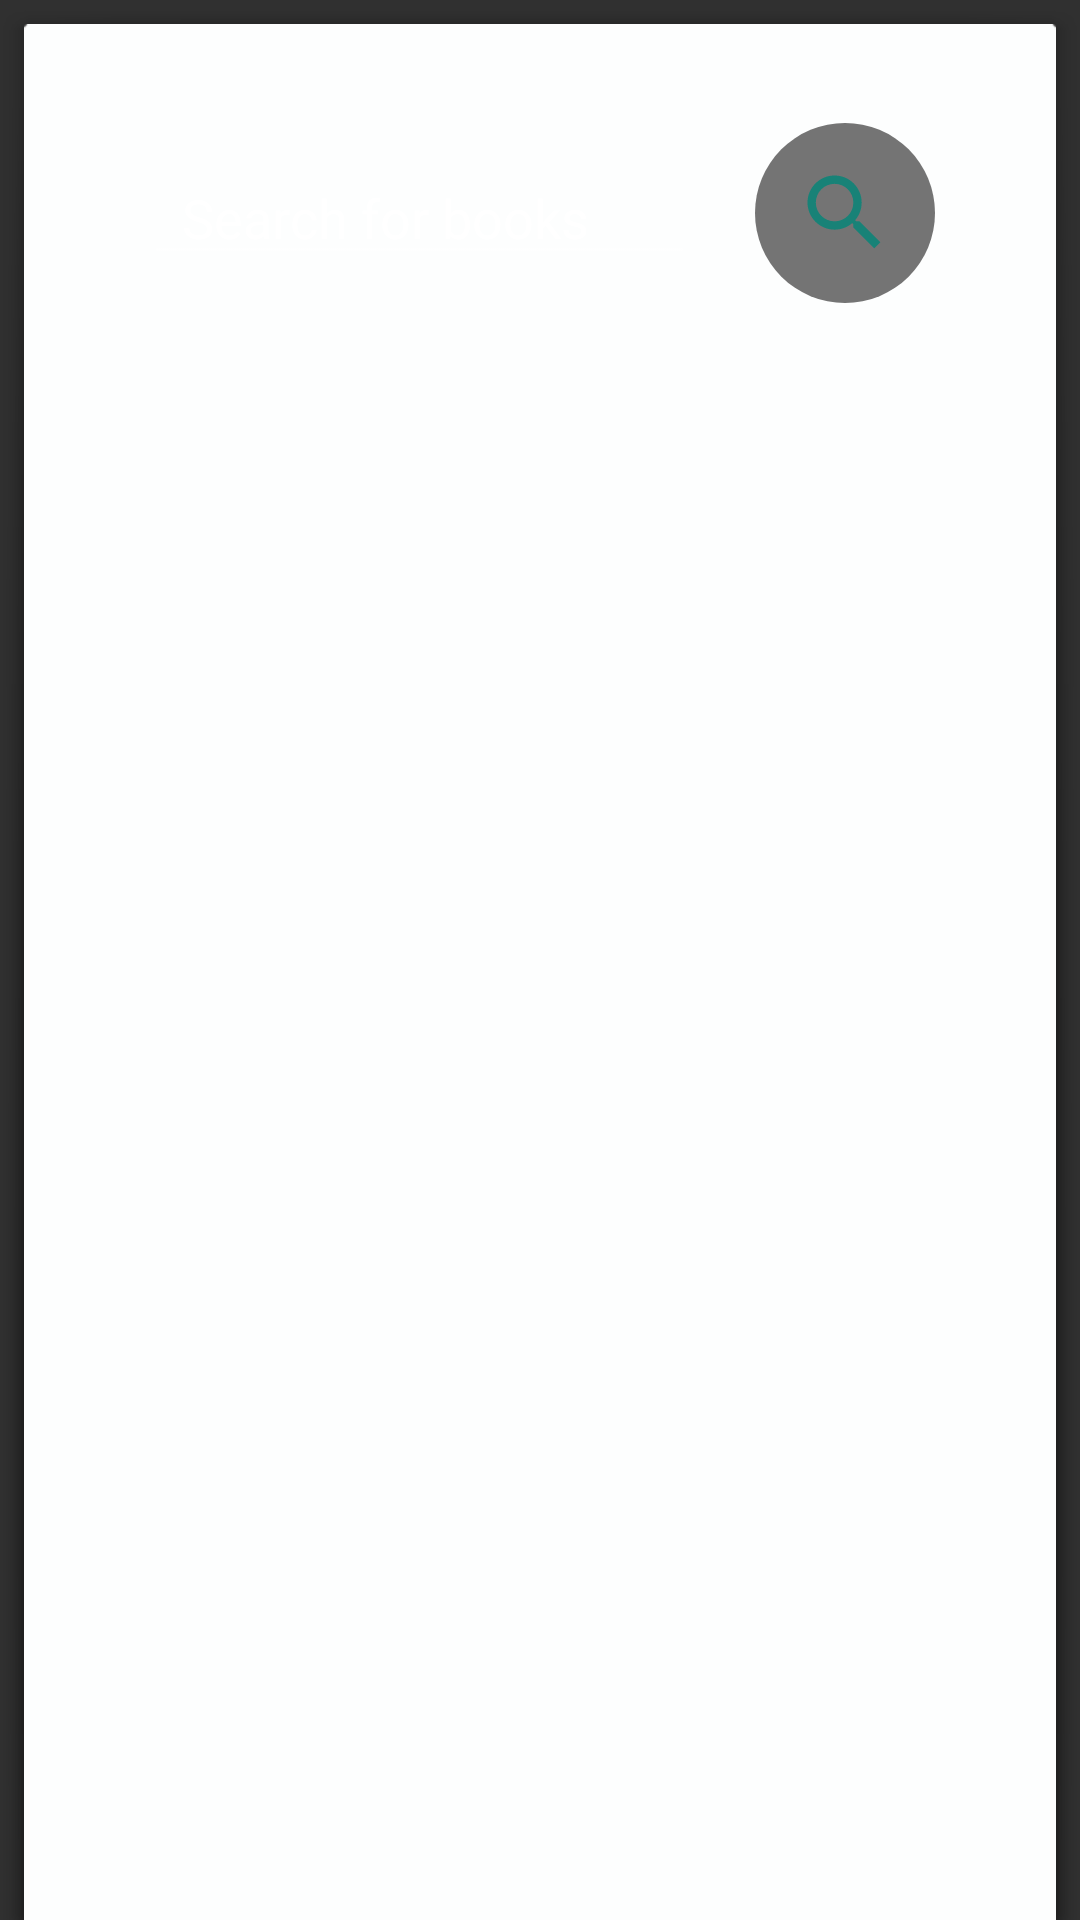

Write the Android layout XML for this screen, with the resource values it uses.
<!-- AndroidManifest.xml: application theme AppTheme -->
<!-- res/layout/activity_library.xml -->
<?xml version="1.0" encoding="utf-8"?>
<LinearLayout xmlns:android="http://schemas.android.com/apk/res/android"
    xmlns:tools="http://schemas.android.com/tools"
    android:layout_width="match_parent"
    android:layout_height="match_parent"
    xmlns:app="http://schemas.android.com/apk/res-auto"
    tools:context=".LibraryActivity"
    android:orientation="vertical"
    android:background="?attr/panelBackground"
    android:weightSum="10">

    <LinearLayout
        android:layout_width="match_parent"
        android:layout_height="0dp"
        android:gravity="center"
        android:paddingStart="30dp"
        android:paddingEnd="30dp"
        android:layout_weight="2">

        <EditText
            android:id="@+id/LibraryEditText"
            android:layout_width="0dp"
            android:layout_margin="10dp"
            android:layout_height="wrap_content"
            android:layout_weight="0.95"
            android:textColor="?attr/editTextColor"
            android:textColorHint="?attr/hintTextColor"
            android:hint="  Search for books "
            android:inputType="text" />
        <ImageButton
            android:layout_margin="10dp"
            android:id="@+id/LibrarySearchButton"
            android:layout_width= "60dp"
            android:layout_height="60dp"
            android:background="@drawable/rounded_button_three"
            android:contentDescription="@string/SearchButtonContentDescription"
            app:srcCompat="@drawable/ic_search"
            android:scaleType="fitXY"/>
    </LinearLayout>

    <GridView
        android:id="@+id/LibraryGridView"
        android:layout_width="match_parent"
        android:layout_height="0dp"
        android:layout_weight="8"
        android:padding="20dp"
        android:columnWidth="160dp"
        android:numColumns="auto_fit"
        android:verticalSpacing="10dp"
        android:horizontalSpacing="10dp"
        android:stretchMode="columnWidth"
        android:gravity="center" />

</LinearLayout>
<!-- resources referenced by this layout -->
<resources>
  <!-- drawable ic_search (drawable-anydpi) -->
  <vector xmlns:android="http://schemas.android.com/apk/res/android"
      android:width="24dp"
      android:height="24dp"
      android:viewportWidth="43.2"
      android:viewportHeight="43.2"
      android:tint="?attr/colorPrimary"
      android:alpha="0.8">
    <group android:translateX="9.6"
        android:translateY="9.6">
        <path
            android:fillColor="#FF000000"
            android:pathData="M15.5,14h-0.79l-0.28,-0.27C15.41,12.59 16,11.11 16,9.5 16,5.91 13.09,3 9.5,3S3,5.91 3,9.5 5.91,16 9.5,16c1.61,0 3.09,-0.59 4.23,-1.57l0.27,0.28v0.79l5,4.99L20.49,19l-4.99,-5zM9.5,14C7.01,14 5,11.99 5,9.5S7.01,5 9.5,5 14,7.01 14,9.5 11.99,14 9.5,14z"/>
    </group>
  </vector>
  <!-- drawable rounded_button_three (drawable) -->
  <?xml version="1.0" encoding="utf-8"?>
  <shape xmlns:android="http://schemas.android.com/apk/res/android"
  android:shape = "rectangle">
  <solid android:color="?attr/colorControlActivated" />
  <corners android:bottomRightRadius="40dp"
      android:bottomLeftRadius="40dp"
      android:topRightRadius="40dp"
      android:topLeftRadius="40dp"/>
  </shape>
  <string name="SearchButtonContentDescription">Search</string>
  <style name="AppTheme" parent="Theme.AppCompat.NoActionBar">
          
          <item name="colorPrimary">@color/colorPrimary</item>
          <item name="colorPrimaryDark">@color/colorPrimaryDark</item>
          <item name="colorAccent">@color/colorAccent</item>
      </style>
  <color name="colorPrimary">#008577</color>
  <color name="colorPrimaryDark">#00574B</color>
  <color name="colorAccent">#747474</color>
</resources>
